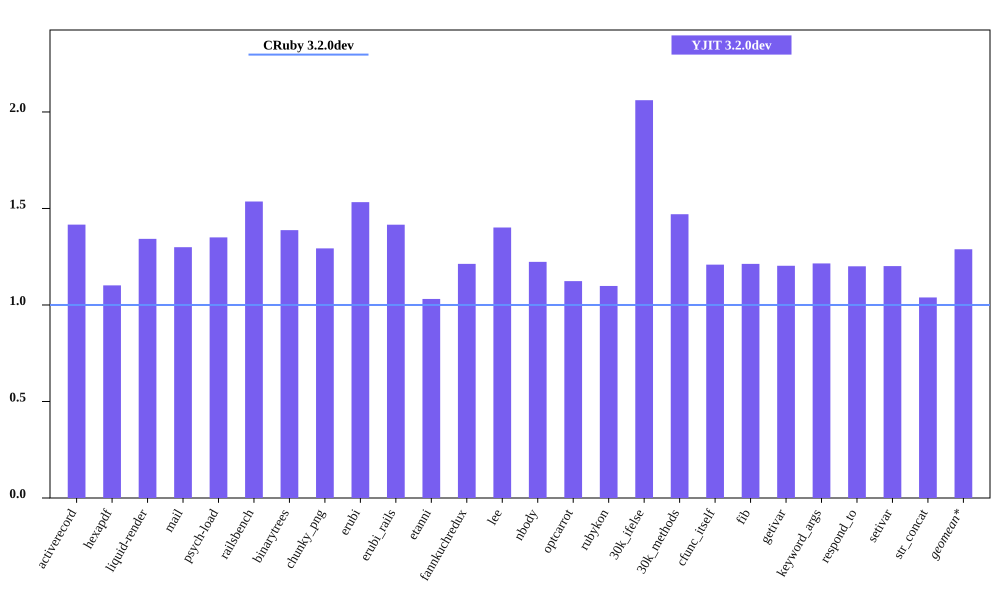

Values plotted in this chart, from the file beside it:
bench, CRuby 3.2.0dev mem (MiB), YJIT 3.2.0dev mem (MiB), Inline Code, Outlined Code, YJIT Mem overhead
activerecord, 56.05, 79.39, 3, 2
hexapdf, 256.2, 282.3, 2, 2
liquid-render, 23.71, 31.84, 1, 1
mail, 42.48, 55.2, 2, 1
psych-load, 28.42, 38.38, 1, 1
railsbench, 95.11, 146.1, 6, 4
binarytrees, 20.89, 29, 1, 1
chunky_png, 36.49, 47.19, 1, 1
erubi, 63.74, 97.7, 1, 1
erubi_rails, 95.19, 134.8, 5, 3
etanni, 90.71, 93.54, 1, 1
fannkuchredux, 17.05, 20.69, 1, 1
lee, 25.59, 35.87, 1, 1
nbody, 16.94, 20.73, 1, 1
optcarrot, 55.52, 62.39, 1, 1
rubykon, 50.09, 55.03, 1, 1
30k_ifelse, 59.96, 123.6, 6, 5
30k_methods, 49.92, 73.39, 3, 2
cfunc_itself, 16.89, 20.43, 1, 1
fib, 16.89, 20.49, 1, 1
getivar, 17.04, 20.5, 1, 1
keyword_args, 16.88, 20.51, 1, 1
respond_to, 17.05, 20.47, 1, 1
setivar, 17.04, 20.48, 1, 1
str_concat, 90.3, 93.82, 1, 1
